Image classification data set "dataset" (Bambi-lab/EdgeMAF-Net on GitHub). Class labels (5): esophageal cancer, gastric cancer, gastric mucosal cancer, high-grade esophageal intraepithelial neoplasia, high-grade gastric intraepithelial neoplasia.

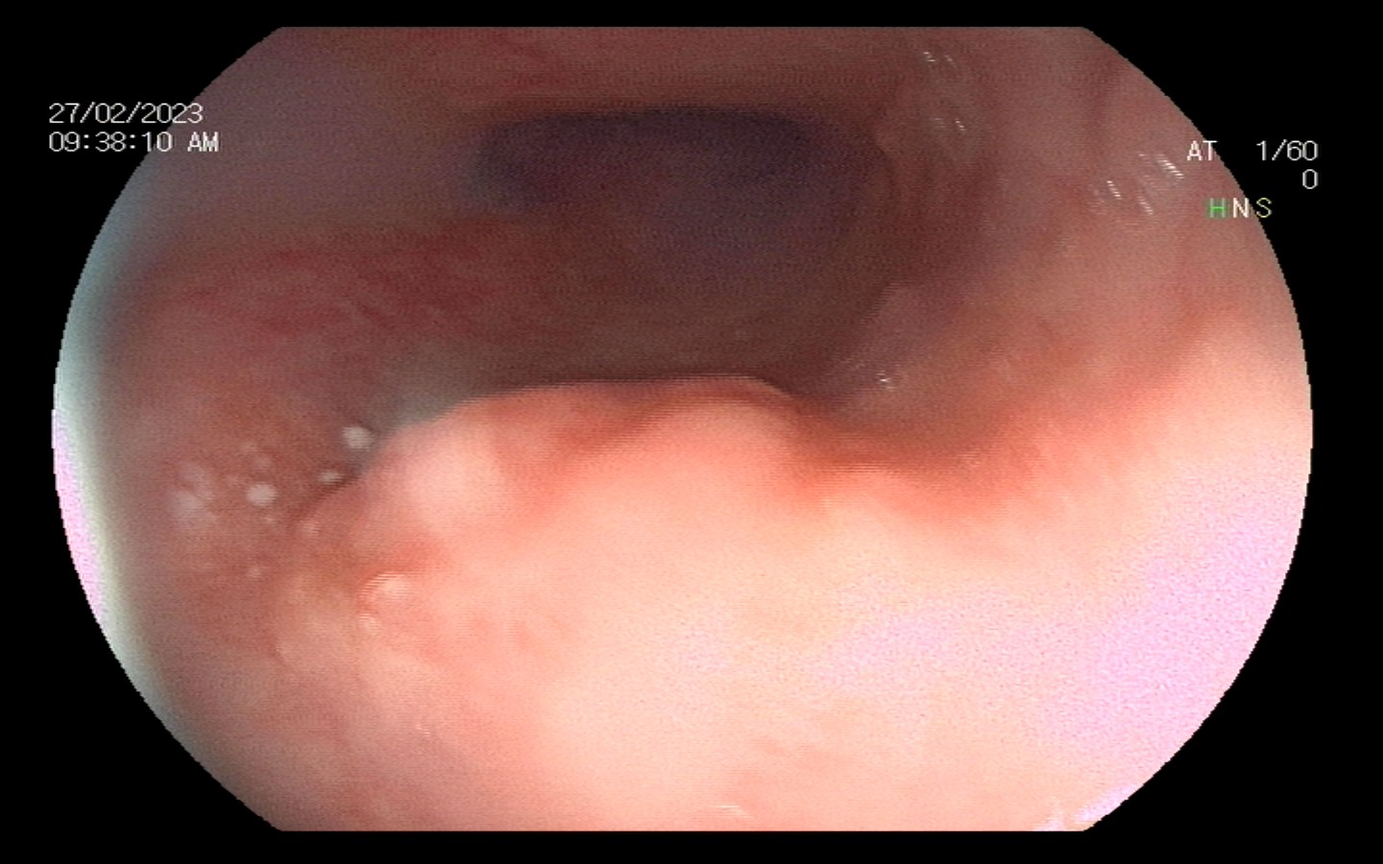
Label: esophageal cancer

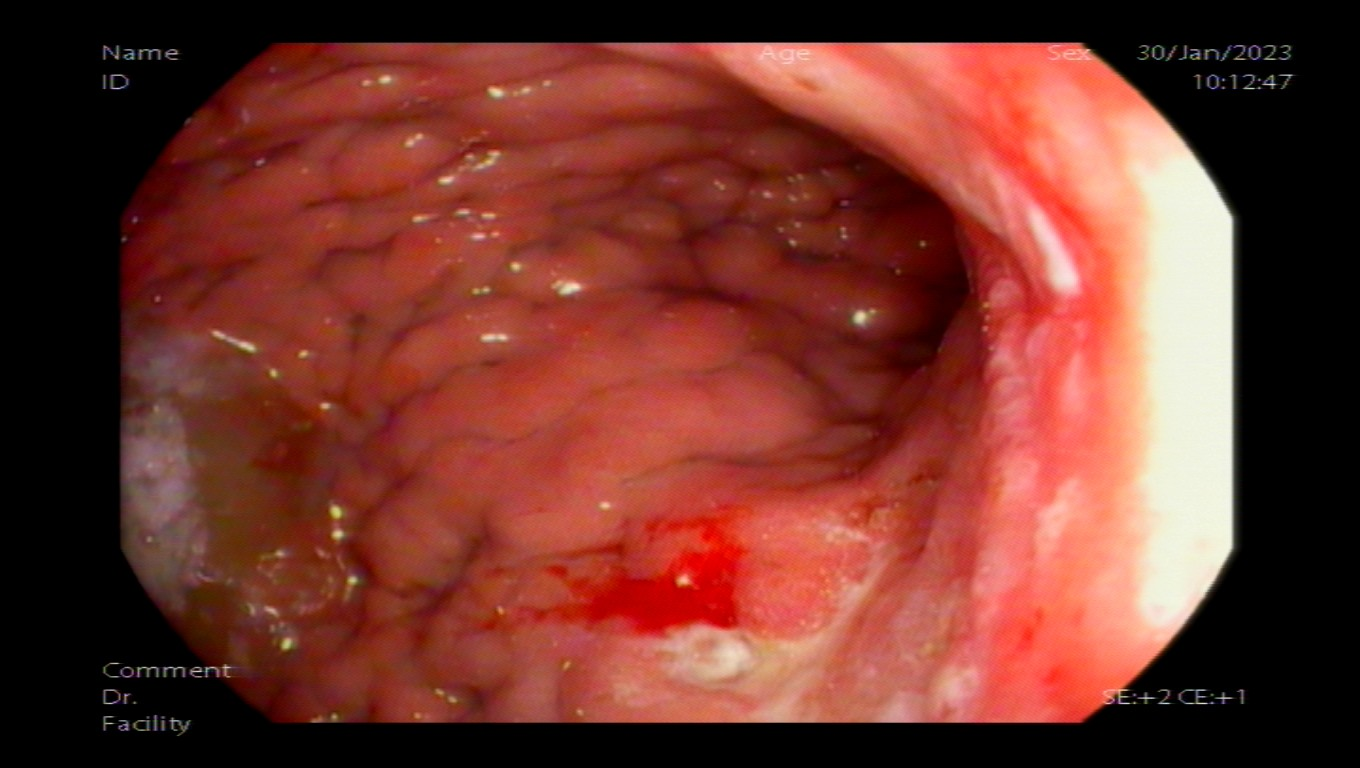
Label: gastric cancer

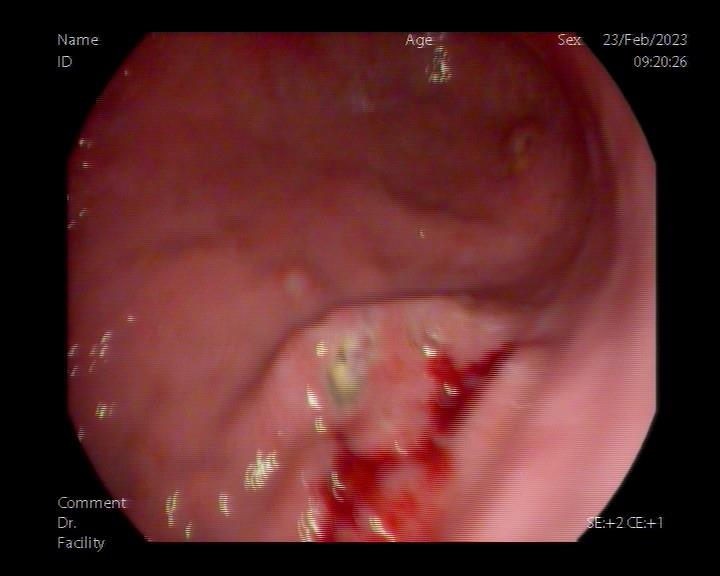
Label: gastric cancer

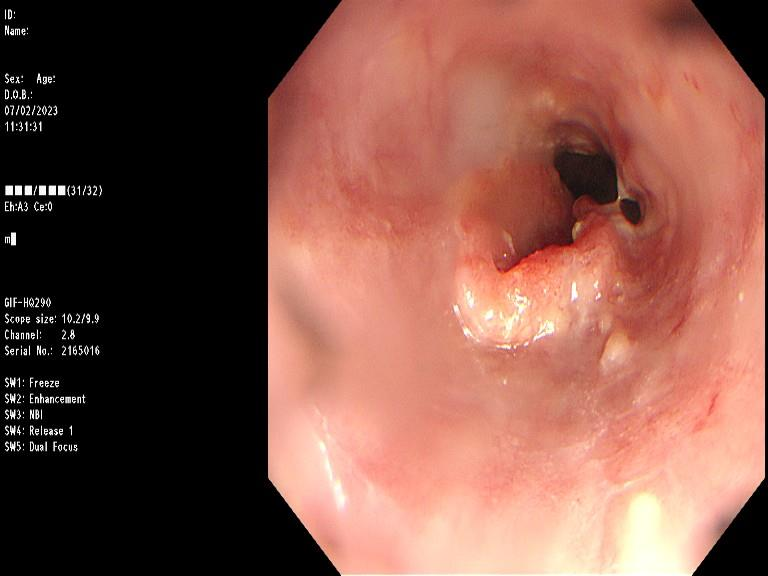
Label: esophageal cancer

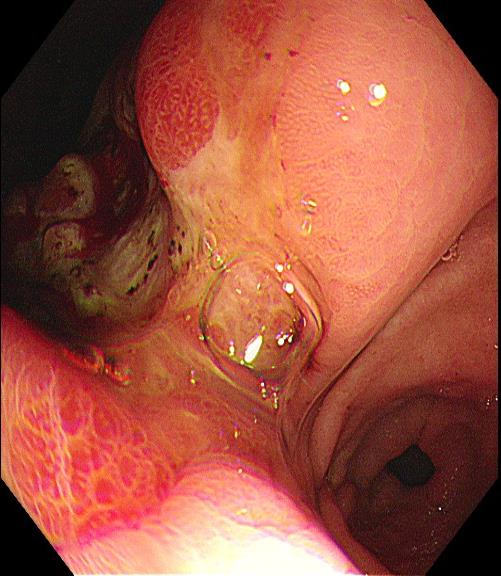
Label: gastric cancer

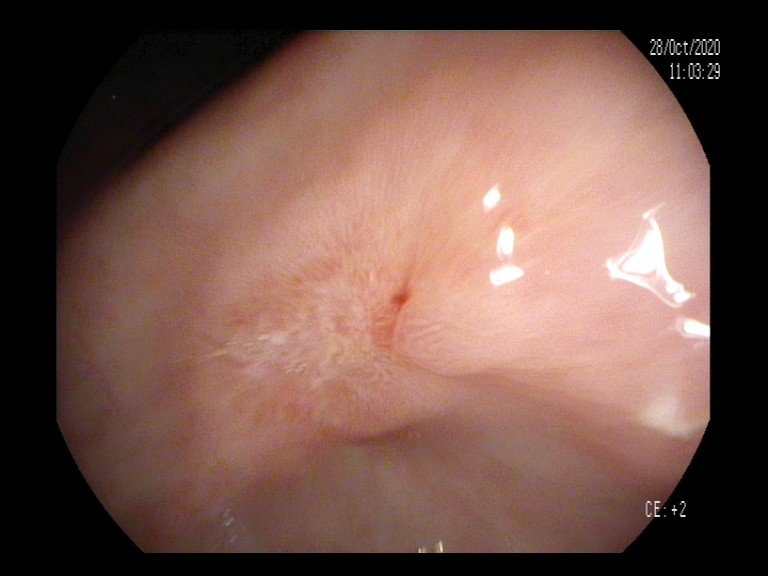
Label: gastric mucosal cancer
